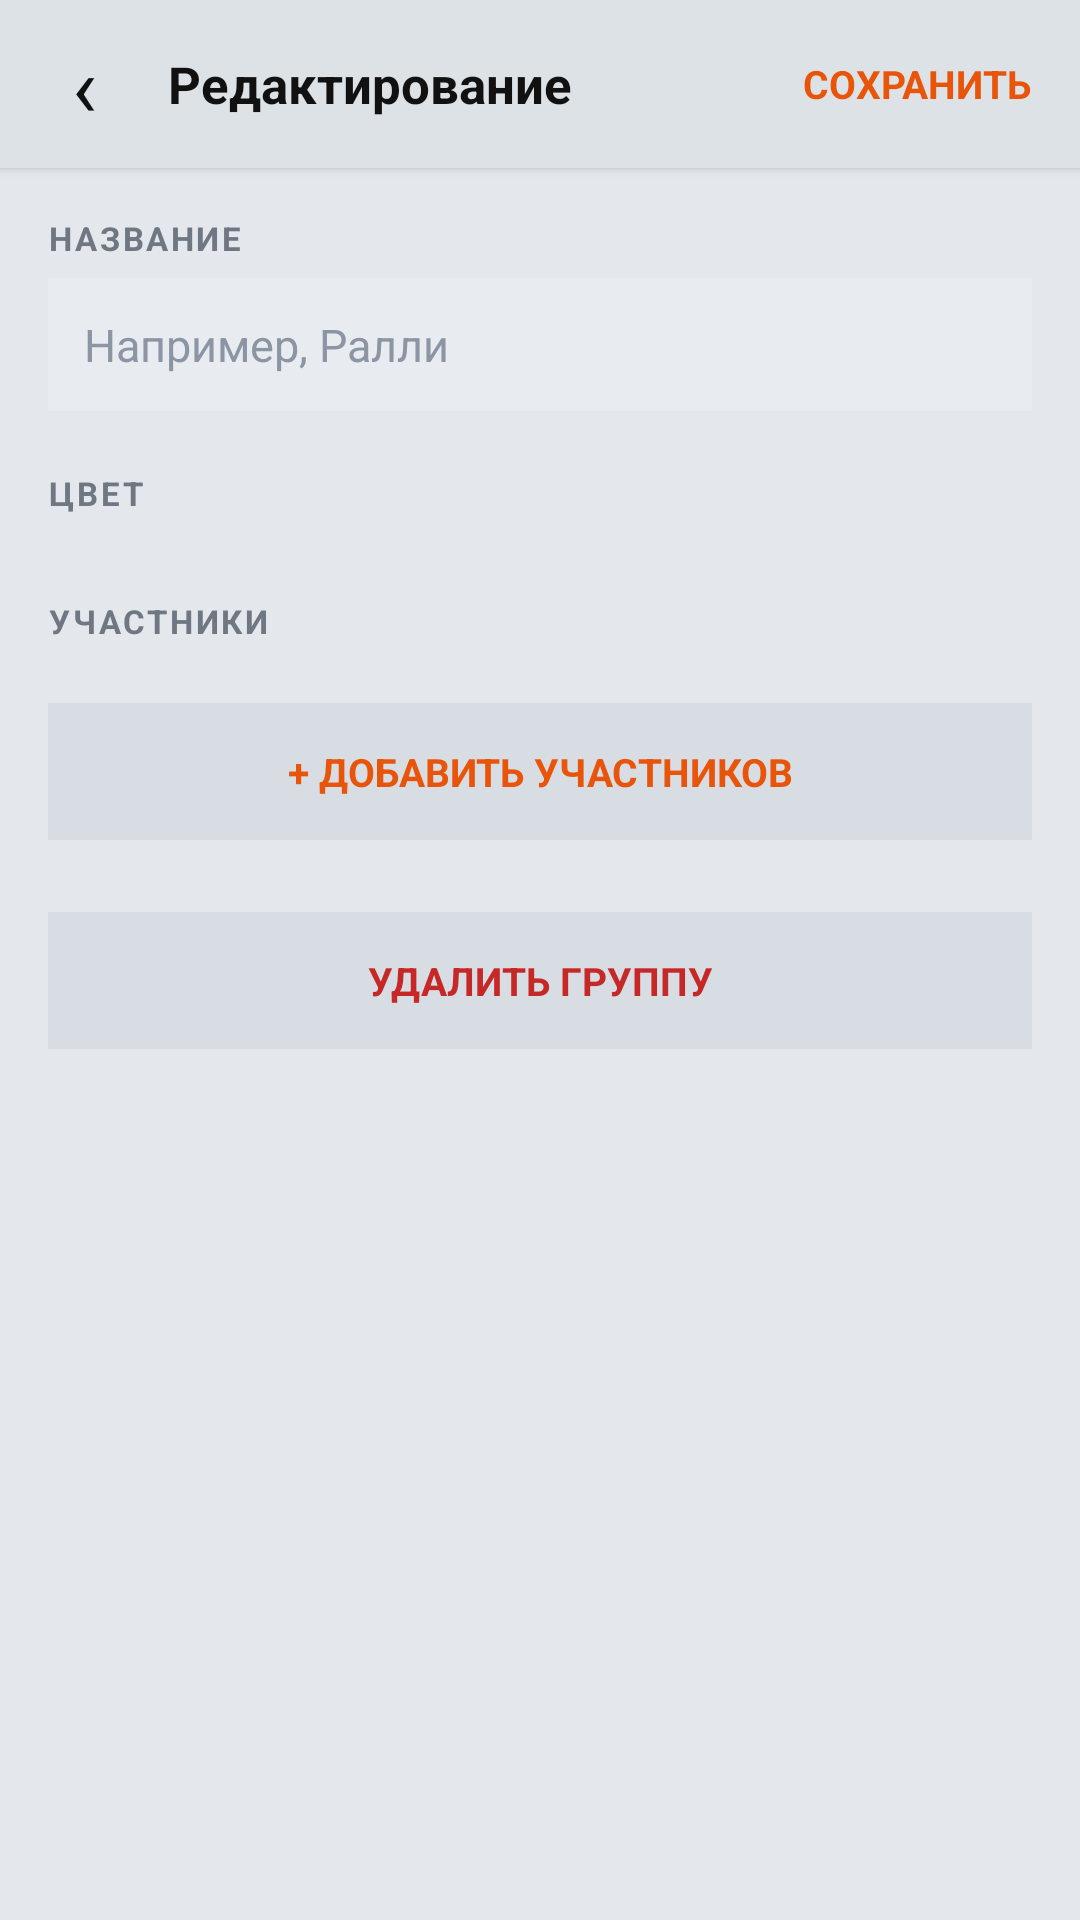

The Android layout XML behind this screen, and the referenced resources:
<!-- AndroidManifest.xml: application theme Theme.RaceNav -->
<!-- res/layout/fragment_group_editor.xml -->
<?xml version="1.0" encoding="utf-8"?>
<LinearLayout xmlns:android="http://schemas.android.com/apk/res/android"
    android:layout_width="match_parent"
    android:layout_height="match_parent"
    android:orientation="vertical"
    android:background="@color/background">

    <LinearLayout
        android:layout_width="match_parent"
        android:layout_height="56dp"
        android:orientation="horizontal"
        android:gravity="center_vertical"
        android:background="@color/surface_top"
        android:elevation="2dp">

        <TextView
            android:id="@+id/groupEditBack"
            android:layout_width="56dp"
            android:layout_height="match_parent"
            android:text="‹"
            android:textColor="@color/text_primary"
            android:textSize="28sp"
            android:gravity="center"
            android:clickable="true"
            android:focusable="true"
            android:background="?attr/selectableItemBackgroundBorderless" />

        <TextView
            android:id="@+id/groupEditTitle"
            android:layout_width="0dp"
            android:layout_height="wrap_content"
            android:layout_weight="1"
            android:text="Редактирование"
            android:textColor="@color/text_primary"
            android:textSize="17sp"
            android:textStyle="bold" />

        <TextView
            android:id="@+id/groupEditSave"
            android:layout_width="wrap_content"
            android:layout_height="match_parent"
            android:text="СОХРАНИТЬ"
            android:textColor="@color/primary"
            android:textSize="13sp"
            android:textStyle="bold"
            android:paddingHorizontal="16dp"
            android:gravity="center"
            android:clickable="true"
            android:focusable="true"
            android:background="?attr/selectableItemBackground" />
    </LinearLayout>

    <ScrollView
        android:layout_width="match_parent"
        android:layout_height="0dp"
        android:layout_weight="1">

        <LinearLayout
            android:layout_width="match_parent"
            android:layout_height="wrap_content"
            android:orientation="vertical"
            android:padding="16dp">

            <TextView
                android:layout_width="wrap_content"
                android:layout_height="wrap_content"
                android:text="НАЗВАНИЕ"
                android:textColor="@color/text_muted"
                android:textSize="11sp"
                android:textStyle="bold"
                android:letterSpacing="0.08"
                android:layout_marginBottom="6dp" />

            <EditText
                android:id="@+id/groupEditName"
                android:layout_width="match_parent"
                android:layout_height="wrap_content"
                android:background="@color/surface_variant"
                android:padding="12dp"
                android:textColor="@color/text_primary"
                android:textColorHint="@color/text_hint"
                android:hint="Например, Ралли"
                android:textSize="15sp"
                android:maxLength="32"
                android:inputType="text"
                android:imeOptions="actionDone" />

            <TextView
                android:layout_width="wrap_content"
                android:layout_height="wrap_content"
                android:text="ЦВЕТ"
                android:textColor="@color/text_muted"
                android:textSize="11sp"
                android:textStyle="bold"
                android:letterSpacing="0.08"
                android:layout_marginTop="20dp"
                android:layout_marginBottom="8dp" />

            <HorizontalScrollView
                android:layout_width="match_parent"
                android:layout_height="wrap_content"
                android:scrollbars="none">

                <LinearLayout
                    android:id="@+id/groupEditColorsRow"
                    android:layout_width="wrap_content"
                    android:layout_height="wrap_content"
                    android:orientation="horizontal" />
            </HorizontalScrollView>

            <TextView
                android:id="@+id/groupEditMembersCount"
                android:layout_width="wrap_content"
                android:layout_height="wrap_content"
                android:textColor="@color/text_muted"
                android:textSize="11sp"
                android:textStyle="bold"
                android:letterSpacing="0.08"
                android:layout_marginTop="20dp"
                android:layout_marginBottom="8dp"
                android:text="УЧАСТНИКИ" />

            <LinearLayout
                android:id="@+id/groupEditMembers"
                android:layout_width="match_parent"
                android:layout_height="wrap_content"
                android:orientation="vertical" />

            <TextView
                android:id="@+id/groupEditAddMembers"
                android:layout_width="match_parent"
                android:layout_height="wrap_content"
                android:layout_marginTop="12dp"
                android:padding="14dp"
                android:text="+ ДОБАВИТЬ УЧАСТНИКОВ"
                android:textColor="@color/primary"
                android:textSize="13sp"
                android:textStyle="bold"
                android:gravity="center"
                android:background="@color/surface_overlay"
                android:clickable="true"
                android:focusable="true" />

            <TextView
                android:id="@+id/groupEditDelete"
                android:layout_width="match_parent"
                android:layout_height="wrap_content"
                android:layout_marginTop="24dp"
                android:padding="14dp"
                android:text="УДАЛИТЬ ГРУППУ"
                android:textColor="@color/error"
                android:textSize="13sp"
                android:textStyle="bold"
                android:gravity="center"
                android:background="@color/surface_overlay"
                android:clickable="true"
                android:focusable="true" />
        </LinearLayout>
    </ScrollView>
</LinearLayout>
<!-- resources referenced by this layout -->
<resources>
  <color name="background">#E4E8EC</color>
  <color name="error">#FFC62828</color>
  <color name="primary">#E8540A</color>
  <color name="surface_overlay">#D8DDE3</color>
  <color name="surface_top">#DDE2E7</color>
  <color name="surface_variant">#E8ECF0</color>
  <color name="text_hint">#FF8C95A3</color>
  <color name="text_muted">#FF6F7782</color>
  <color name="text_primary">#FF111111</color>
  <style name="Theme.RaceNav" parent="Theme.MaterialComponents.DayNight.NoActionBar">
          <item name="colorPrimary">@color/primary</item>
          <item name="colorPrimaryDark">@color/primary_variant</item>
          <item name="colorSecondary">@color/primary</item>
          <item name="colorAccent">@color/primary</item>
          <item name="colorSurface">@color/surface</item>
          <item name="colorOnSurface">@color/text_primary</item>
          <item name="colorOnPrimary">@color/white</item>
          <item name="android:windowBackground">@color/background</item>
          <item name="android:textColorPrimary">@color/text_primary</item>
          <item name="android:textColorSecondary">@color/text_secondary</item>
          <item name="android:statusBarColor">@color/surface_top</item>
          <item name="android:navigationBarColor">@color/surface_top</item>
      </style>
  <color name="primary_variant">#B64609</color>
  <color name="surface">#EFF2F5</color>
  <color name="white">#FFFFFFFF</color>
  <color name="text_secondary">#FF4C5563</color>
</resources>
